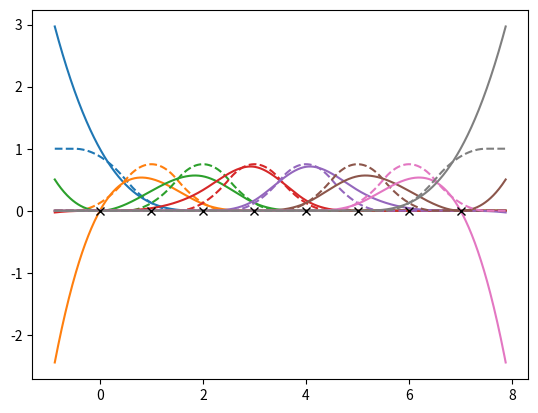

Reproduce this figure in Python.
from scipy import ndimage, interpolate
import matplotlib.pyplot as plt
import numpy as np

# ndimage.spline_filter1d()

xmax = 7
factor=0.125
x = np.unique(np.r_[0:xmax:(xmax+1)*1j])
xx = np.r_[-factor*xmax:(1+factor)*xmax:1024j].reshape(1,-1)

tck = interpolate.splprep(x=np.ones_like(x).reshape(1,-1), u=x.squeeze(), s=0)[0]
t = tck[0]
k = tck[2]
c_max = t.size-4

plt.figure()
for idx in range(c_max):
    c = np.r_[0:0:idx*1j, 1, 0:0:(c_max-idx-1)*1j]
    spline_basis = interpolate.splev(xx, (t,c,k))
    plt.plot(xx[0,:], spline_basis[0,:], '-C'+str(idx))
    
    out = ndimage.map_coordinates(c, xx, prefilter=False, order=2, mode='nearest')
    plt.plot(xx.squeeze(), out.squeeze(), '--C'+str(idx))
plt.plot(x, np.zeros_like(x), 'kx')
plt.show()

